Image classification data set "data" (teesley/Car-Part-Identifier on GitHub). Class labels (50): air compressor, alternator, battery, brake caliper, brake pad, brake rotor, camshaft, carberator, clutch plate, coil spring, crankshaft, cylinder head, distributor, engine block, engine valve, fuel injector, fuse box, gas cap, headlights, idler arm, ignition coil, instrument cluster, leaf spring, lower control arm, muffler, oil filter, oil pan, oil pressure sensor, overflow tank, oxygen sensor, piston, pressure plate, radiator, radiator fan, radiator hose, radio, rim, shift knob, side mirror, spark plug, spoiler, starter, taillights, thermostat, torque converter, transmission, vacuum brake booster, valve lifter, water pump, window regulator.

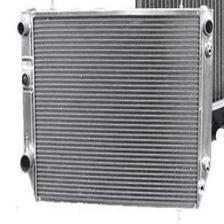
Label: radiator

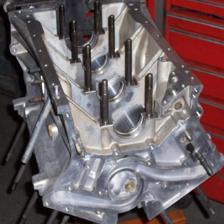
Label: engine block

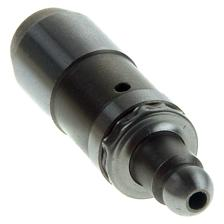
Label: valve lifter

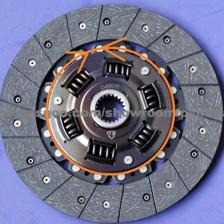
Label: clutch plate

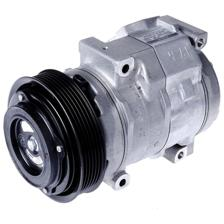
Label: air compressor

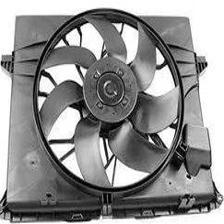
Label: radiator fan
